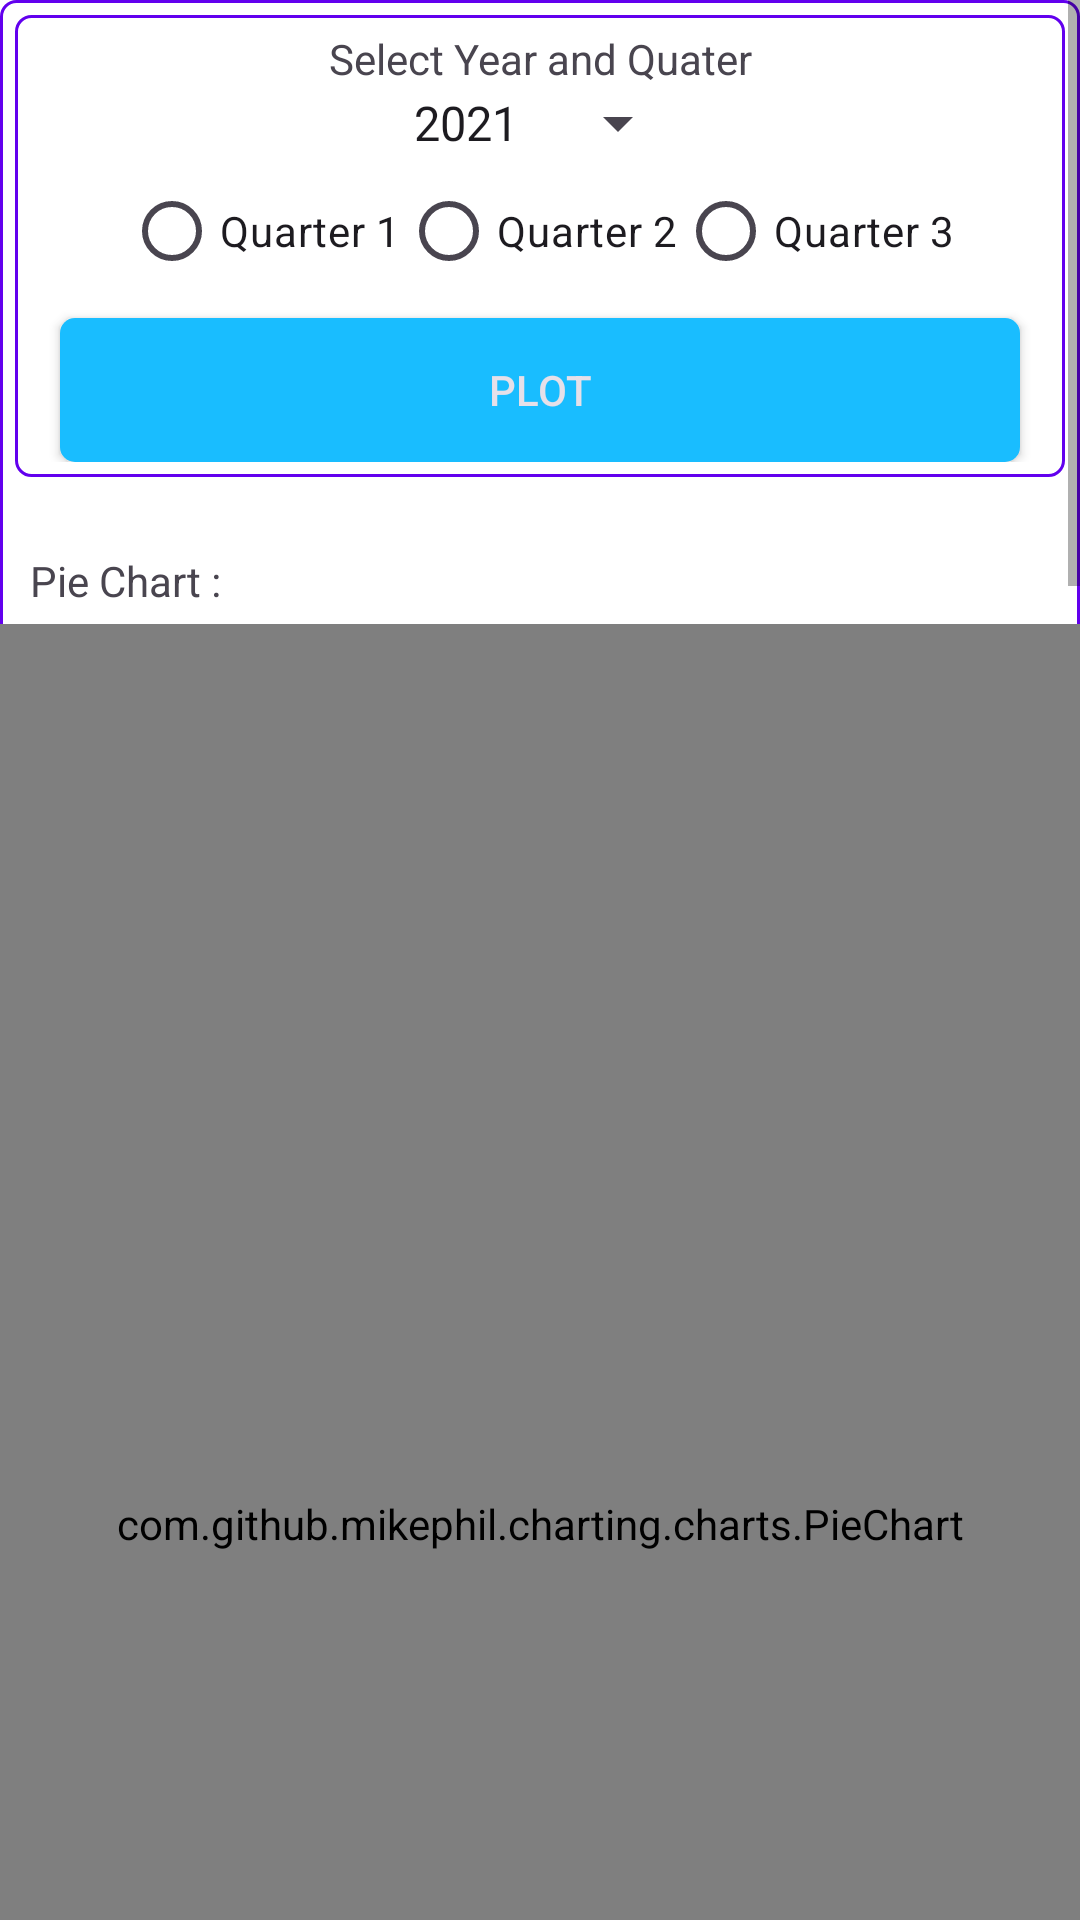

This screen was rendered from an Android layout file. Write that file and the resources it references.
<!-- AndroidManifest.xml: application theme Theme.PoultryManager -->
<!-- res/layout/activity_quarter_production.xml -->
<?xml version="1.0" encoding="utf-8"?>
<ScrollView xmlns:android="http://schemas.android.com/apk/res/android"
    xmlns:app="http://schemas.android.com/apk/res-auto"
    xmlns:tools="http://schemas.android.com/tools"
    android:layout_width="match_parent"
    android:layout_height="match_parent"
    android:background="@drawable/text_view_outlook"
    android:fillViewport="true"
    tools:context=".Home.QuarterProduction">

    <LinearLayout
        android:layout_width="match_parent"
        android:layout_height="wrap_content"
        android:orientation="vertical">

        <RelativeLayout
            android:layout_width="match_parent"
            android:layout_height="wrap_content"
            android:layout_margin="5dp"
            android:background="@drawable/text_view_outlook"
            android:padding="5dp">

            <androidx.appcompat.widget.AppCompatTextView
                android:id="@+id/selectYearTitle"
                android:layout_width="match_parent"
                android:layout_height="wrap_content"
                android:layout_alignParentTop="true"
                android:layout_centerHorizontal="true"
                android:text="Select Year and Quater"
                android:textAlignment="center"
                android:theme="@style/Theme.Material3.Light" />

            <androidx.appcompat.widget.AppCompatSpinner
                android:id="@+id/selectYearSpinner"
                android:layout_width="100dp"
                android:layout_height="wrap_content"
                android:layout_below="@id/selectYearTitle"
                android:layout_centerHorizontal="true"
                android:entries="@array/anotherYears"
                android:theme="@style/Theme.Material3.Light" />

            <RadioGroup
                android:id="@+id/selectQuaterRadioGroup"
                android:layout_width="match_parent"
                android:layout_height="wrap_content"
                android:layout_below="@id/selectYearSpinner"
                android:layout_centerHorizontal="true"
                android:layout_marginStart="5dp"
                android:layout_marginEnd="5dp"
                android:layout_marginBottom="5dp"
                android:gravity="center"
                android:orientation="horizontal"
                android:theme="@style/Theme.Material3.Light">

                <androidx.appcompat.widget.AppCompatRadioButton
                    android:id="@+id/quarter1Radio"
                    android:layout_width="wrap_content"
                    android:layout_height="wrap_content"
                    android:text="Quarter 1" />

                <androidx.appcompat.widget.AppCompatRadioButton
                    android:id="@+id/quarter2Radio"
                    android:layout_width="wrap_content"
                    android:layout_height="wrap_content"
                    android:text="Quarter 2" />

                <androidx.appcompat.widget.AppCompatRadioButton
                    android:id="@+id/quarter3Radio"
                    android:layout_width="wrap_content"
                    android:layout_height="wrap_content"
                    android:text="Quarter 3" />

            </RadioGroup>

            <androidx.appcompat.widget.AppCompatButton
                android:id="@+id/plotButton"
                android:layout_width="match_parent"
                android:layout_height="wrap_content"
                android:layout_below="@id/selectQuaterRadioGroup"
                android:layout_marginLeft="10dp"
                android:layout_marginRight="10dp"
                android:background="@drawable/text_view_outlook_click_effect"
                android:text="plot"
                android:theme="@style/Theme.Material3.Dark" />
        </RelativeLayout>

        <TextView
            android:id="@+id/pichartTitle"
            android:layout_width="match_parent"
            android:layout_height="wrap_content"
            android:layout_marginLeft="5dp"
            android:layout_marginTop="15dp"
            android:padding="5dp"
            android:text="Pie Chart :"
            android:theme="@style/Theme.Material3.Light" />

        <com.github.mikephil.charting.charts.PieChart
            android:id="@+id/quarterProductionPieChart"
            android:layout_width="match_parent"
            android:layout_height="600dp" />

        <TextView
            android:id="@+id/barChartTitle"
            android:layout_width="match_parent"
            android:layout_height="wrap_content"
            android:layout_marginLeft="5dp"
            android:layout_marginTop="15dp"
            android:padding="5dp"
            android:text="Bar Chart :"
            android:theme="@style/Theme.Material3.Light" />

        <com.github.mikephil.charting.charts.BarChart
            android:id="@+id/quarterProductionBarChart"
            android:layout_width="match_parent"
            android:layout_height="600dp" />


        <TextView
            android:id="@+id/lineChartTitle"
            android:layout_width="match_parent"
            android:layout_height="wrap_content"
            android:layout_marginLeft="5dp"
            android:layout_marginTop="15dp"
            android:padding="5dp"
            android:text="Line Chart :"
            android:theme="@style/Theme.Material3.Light" />

        <com.github.mikephil.charting.charts.LineChart
            android:id="@+id/quarterProductionLineChart"
            android:layout_width="match_parent"
            android:layout_height="600dp" />


    </LinearLayout>


</ScrollView>
<!-- resources referenced by this layout -->
<resources>
  <array name="anotherYears">
          <item>"2021"</item>
          <item>"2022"</item>
      </array>
  <!-- drawable text_view_outlook (drawable) -->
  <?xml version="1.0" encoding="utf-8"?>
  <shape xmlns:android="http://schemas.android.com/apk/res/android"
      android:shape="rectangle"
      >
      <corners android:radius="5dp"/>
      <stroke android:width="1dp" android:color="@color/design_default_color_primary"/>
      <solid android:color="@color/design_default_color_on_primary"/>
  </shape>
  <!-- drawable text_view_outlook_click_effect (drawable) -->
  <?xml version="1.0" encoding="utf-8"?>
  <selector xmlns:android="http://schemas.android.com/apk/res/android">
      <item android:state_pressed="true" android:drawable="@drawable/text_view_outlook_pressed"/>
      <item android:state_pressed="false" android:drawable="@drawable/small_buttons"/>
  </selector>
  <style name="Theme.PoultryManager" parent="Theme.MaterialComponents.DayNight.DarkActionBar">
          
          <item name="colorPrimary">@color/skyBlue</item>
          <item name="colorPrimaryVariant">@color/azure</item>
          <item name="colorOnPrimary">@color/white</item>
          
          <item name="colorSecondary">@color/teal_200</item>
          <item name="colorSecondaryVariant">@color/teal_700</item>
          <item name="colorOnSecondary">@color/black</item>
          
          <item name="android:statusBarColor" tools:targetApi="l">@color/black</item>
          
      </style>
  <!-- drawable text_view_outlook_pressed (drawable-v24) -->
  <?xml version="1.0" encoding="utf-8"?>
  <shape xmlns:android="http://schemas.android.com/apk/res/android"
      android:shape="rectangle"
      android:tint="#58ACEF"
      >
      <corners android:radius="5dp"/>
      <stroke android:width="1dp" android:color="@color/design_default_color_primary"/>
      <solid android:color="@color/design_default_color_on_primary"/>
  </shape>
  <!-- drawable small_buttons (drawable-v24) -->
  <?xml version="1.0" encoding="utf-8"?>
  <shape xmlns:android="http://schemas.android.com/apk/res/android"
      android:shape="rectangle"
      >
      <corners android:radius="5dp"/>
      <solid android:color="@color/skyBlue"/>
  </shape>
  <color name="skyBlue">#19BDFF</color>
  <color name="azure">#37C6FF</color>
  <color name="white">#FFFFFFFF</color>
  <color name="teal_200">#FF03DAC5</color>
  <color name="teal_700">#FF018786</color>
  <color name="black">#FF000000</color>
</resources>
